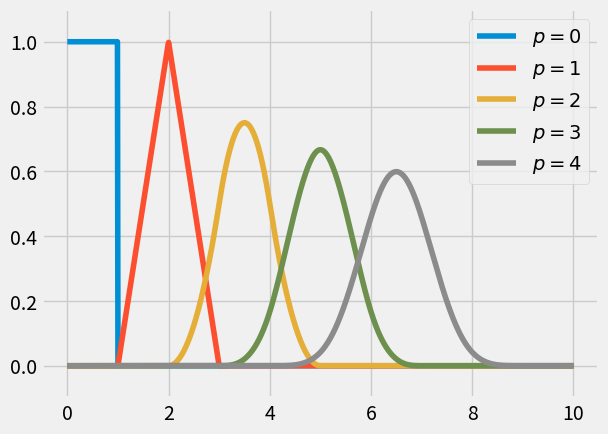

Here is the Python script that generated this plot:
import numpy as np
import matplotlib.pyplot as plt
import matplotlib.style
matplotlib.style.use("fivethirtyeight")

def BasisSpline(p):
    """
    Given a degree p, returns a callable basis function object used for
    computing a spline curve.
    """
    if p == 0:
        def basis(j, t, knots):
            if knots[j] <= t < knots[j+1]:
                return 1.0
            else:
                return 0.0
    else:
        def basis(j, t, knots):
            d_one = (knots[j+p] - knots[j])
            d_two = (knots[j+1+p] - knots[j+1])
            if d_one == 0 or d_two == 0:
                return 0.0
            l_one = (t - knots[j]) / d_one
            l_two = (knots[j+1+p]  - t) / d_two
            B = BasisSpline(p-1)

            return l_one * B(j, t, knots) + l_two * B(j + 1, t, knots)

    # Storing the degree in the function object
    basis.p = p
    return basis

def demo():
    p = 0
    t_values = np.linspace(0, 10, 1000)
    knots = range(len(t_values))
    for p in [0, 1, 2, 3, 4]:
        B = BasisSpline(p)
        result = [] 
        for t in t_values:
            result.append(B(p, t, knots))
        plt.plot(t_values, result, label='$p = %d$' % p)
    plt.ylim(-0.1, 1.1)
    plt.legend()
    plt.show()
if __name__ == '__main__':
    demo()
